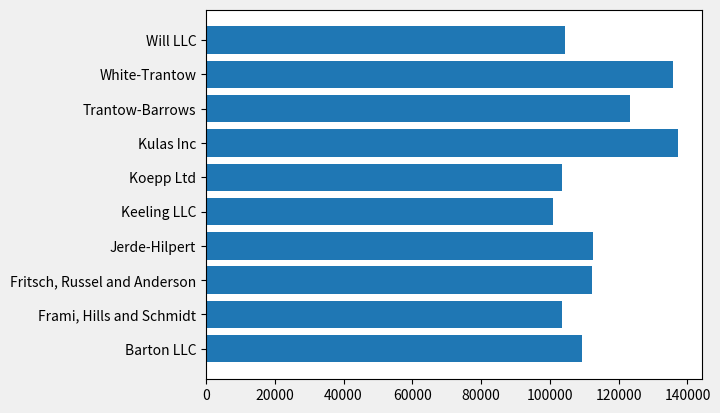
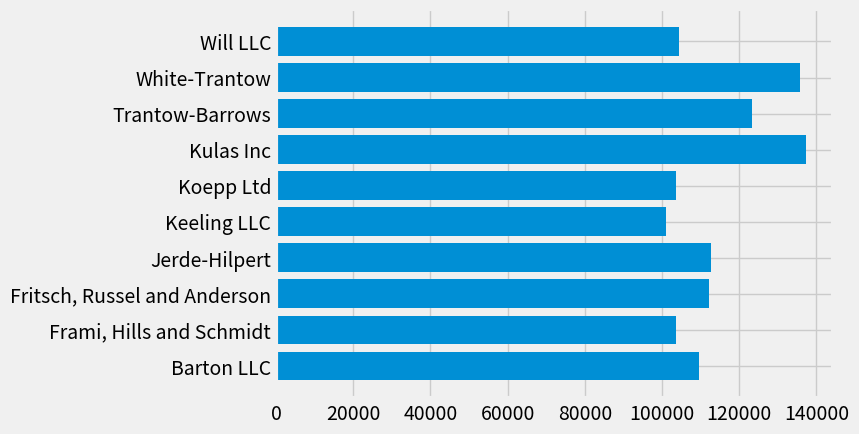
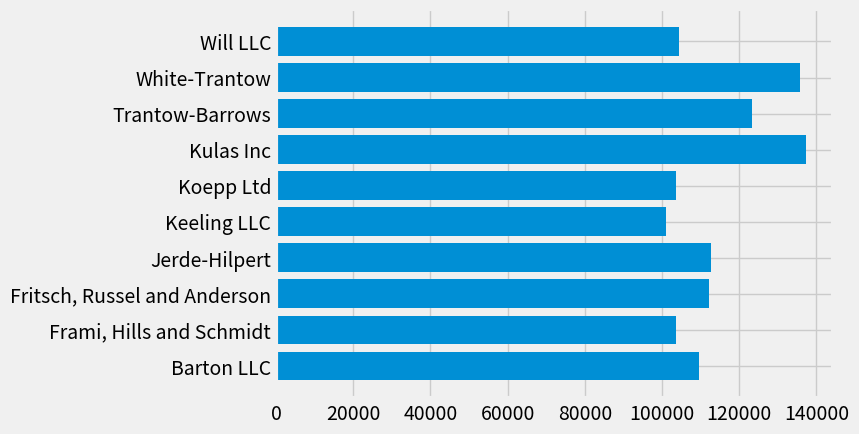
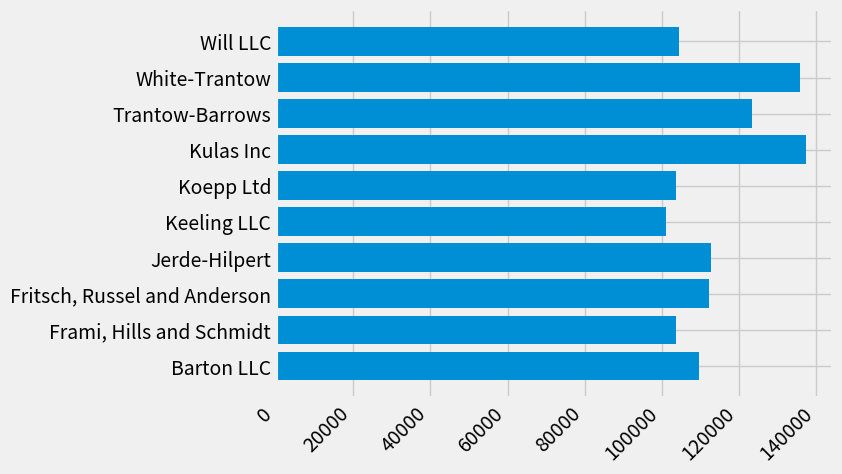
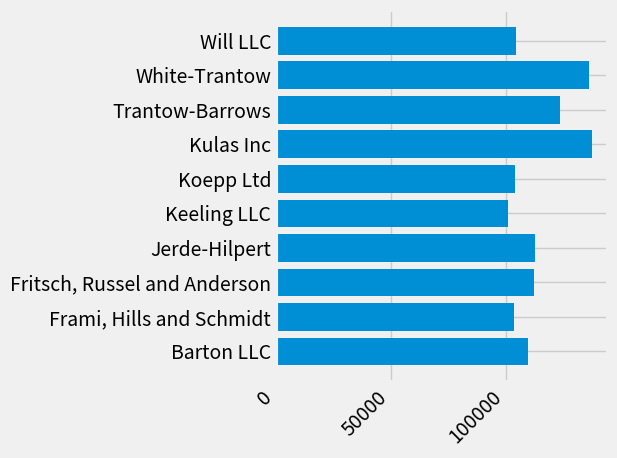
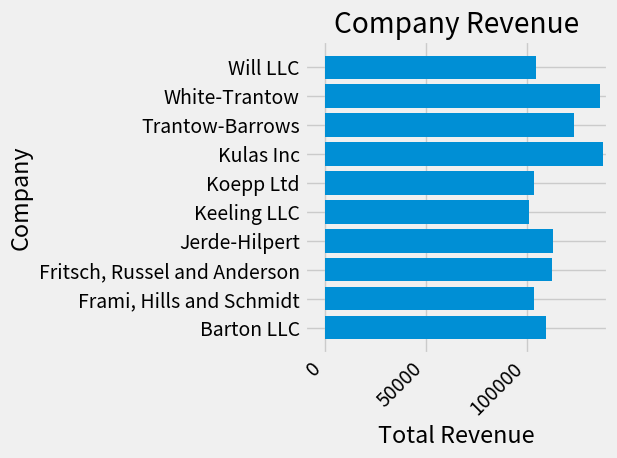
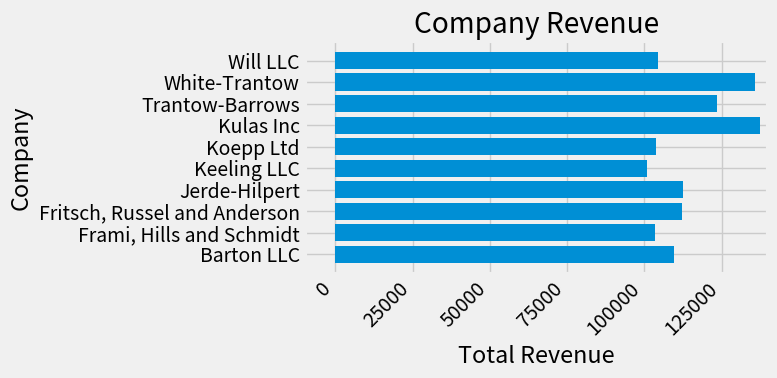
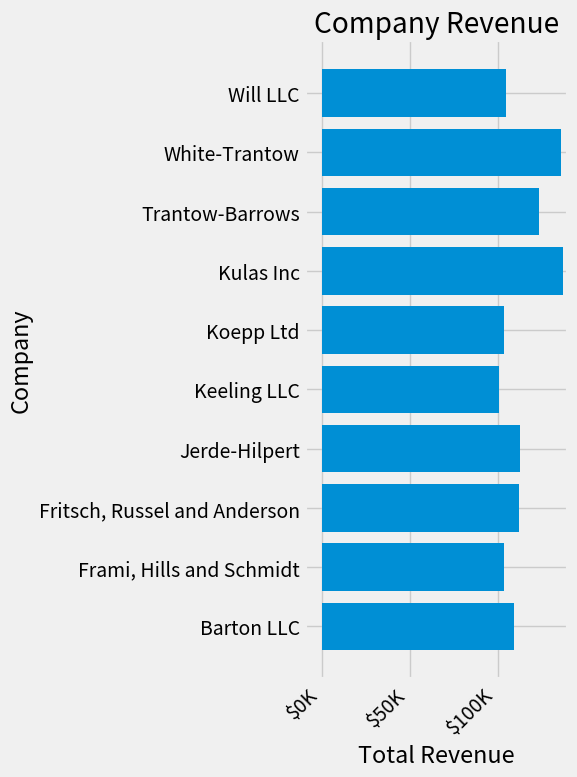
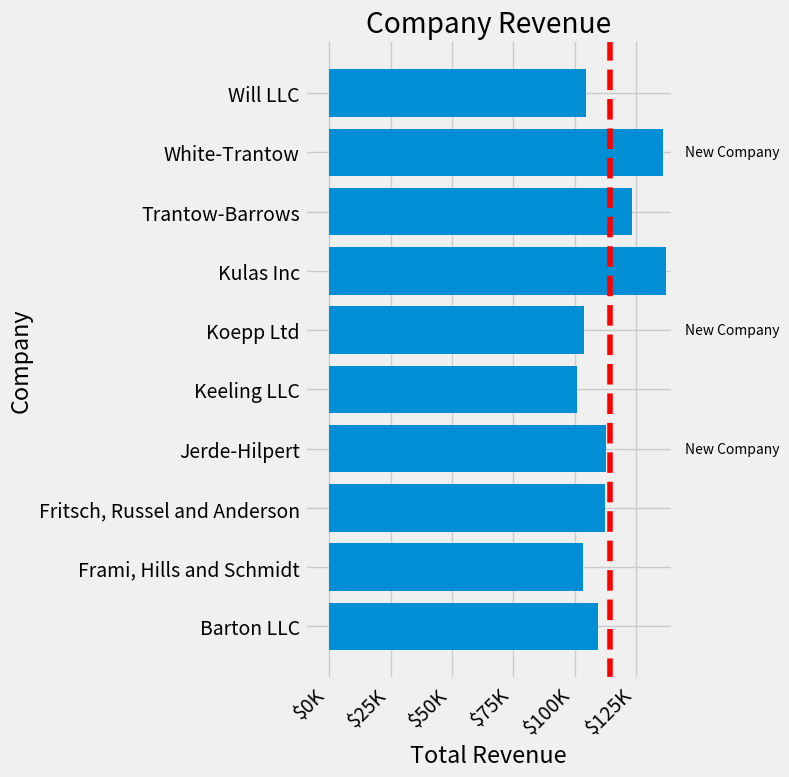

Write the Python code that produced these figures, in order.
%matplotlib inline

# sphinx_gallery_thumbnail_number = 10
import numpy as np
import matplotlib.pyplot as plt
from matplotlib.ticker import FuncFormatter

data = {'Barton LLC': 109438.50,
        'Frami, Hills and Schmidt': 103569.59,
        'Fritsch, Russel and Anderson': 112214.71,
        'Jerde-Hilpert': 112591.43,
        'Keeling LLC': 100934.30,
        'Koepp Ltd': 103660.54,
        'Kulas Inc': 137351.96,
        'Trantow-Barrows': 123381.38,
        'White-Trantow': 135841.99,
        'Will LLC': 104437.60}
group_data = list(data.values())
group_names = list(data.keys())
group_mean = np.mean(group_data)

fig, ax = plt.subplots()

fig, ax = plt.subplots()
ax.barh(group_names, group_data)

print(plt.style.available)

plt.style.use('fivethirtyeight')

fig, ax = plt.subplots()
ax.barh(group_names, group_data)

fig, ax = plt.subplots()
ax.barh(group_names, group_data)
labels = ax.get_xticklabels()

fig, ax = plt.subplots()
ax.barh(group_names, group_data)
labels = ax.get_xticklabels()
plt.setp(labels, rotation=45, horizontalalignment='right')

plt.rcParams.update({'figure.autolayout': True})

fig, ax = plt.subplots()
ax.barh(group_names, group_data)
labels = ax.get_xticklabels()
plt.setp(labels, rotation=45, horizontalalignment='right')

fig, ax = plt.subplots()
ax.barh(group_names, group_data)
labels = ax.get_xticklabels()
plt.setp(labels, rotation=45, horizontalalignment='right')
ax.set(xlim=[-10000, 140000], xlabel='Total Revenue', ylabel='Company',
       title='Company Revenue')

fig, ax = plt.subplots(figsize=(8, 4))
ax.barh(group_names, group_data)
labels = ax.get_xticklabels()
plt.setp(labels, rotation=45, horizontalalignment='right')
ax.set(xlim=[-10000, 140000], xlabel='Total Revenue', ylabel='Company',
       title='Company Revenue')

def currency(x, pos):
    """The two args are the value and tick position"""
    if x >= 1e6:
        s = '${:1.1f}M'.format(x*1e-6)
    else:
        s = '${:1.0f}K'.format(x*1e-3)
    return s

formatter = FuncFormatter(currency)

fig, ax = plt.subplots(figsize=(6, 8))
ax.barh(group_names, group_data)
labels = ax.get_xticklabels()
plt.setp(labels, rotation=45, horizontalalignment='right')

ax.set(xlim=[-10000, 140000], xlabel='Total Revenue', ylabel='Company',
       title='Company Revenue')
ax.xaxis.set_major_formatter(formatter)

fig, ax = plt.subplots(figsize=(8, 8))
ax.barh(group_names, group_data)
labels = ax.get_xticklabels()
plt.setp(labels, rotation=45, horizontalalignment='right')

# Add a vertical line, here we set the style in the function call
ax.axvline(group_mean, ls='--', color='r')

# Annotate new companies
for group in [3, 5, 8]:
    ax.text(145000, group, "New Company", fontsize=10,
            verticalalignment="center")

# Now we'll move our title up since it's getting a little cramped
ax.title.set(y=1.05)

ax.set(xlim=[-10000, 140000], xlabel='Total Revenue', ylabel='Company',
       title='Company Revenue')
ax.xaxis.set_major_formatter(formatter)
ax.set_xticks([0, 25e3, 50e3, 75e3, 100e3, 125e3])
fig.subplots_adjust(right=.1)

plt.show()

print(fig.canvas.get_supported_filetypes())

# Uncomment this line to save the figure.
# fig.savefig('sales.png', transparent=False, dpi=80, bbox_inches="tight")